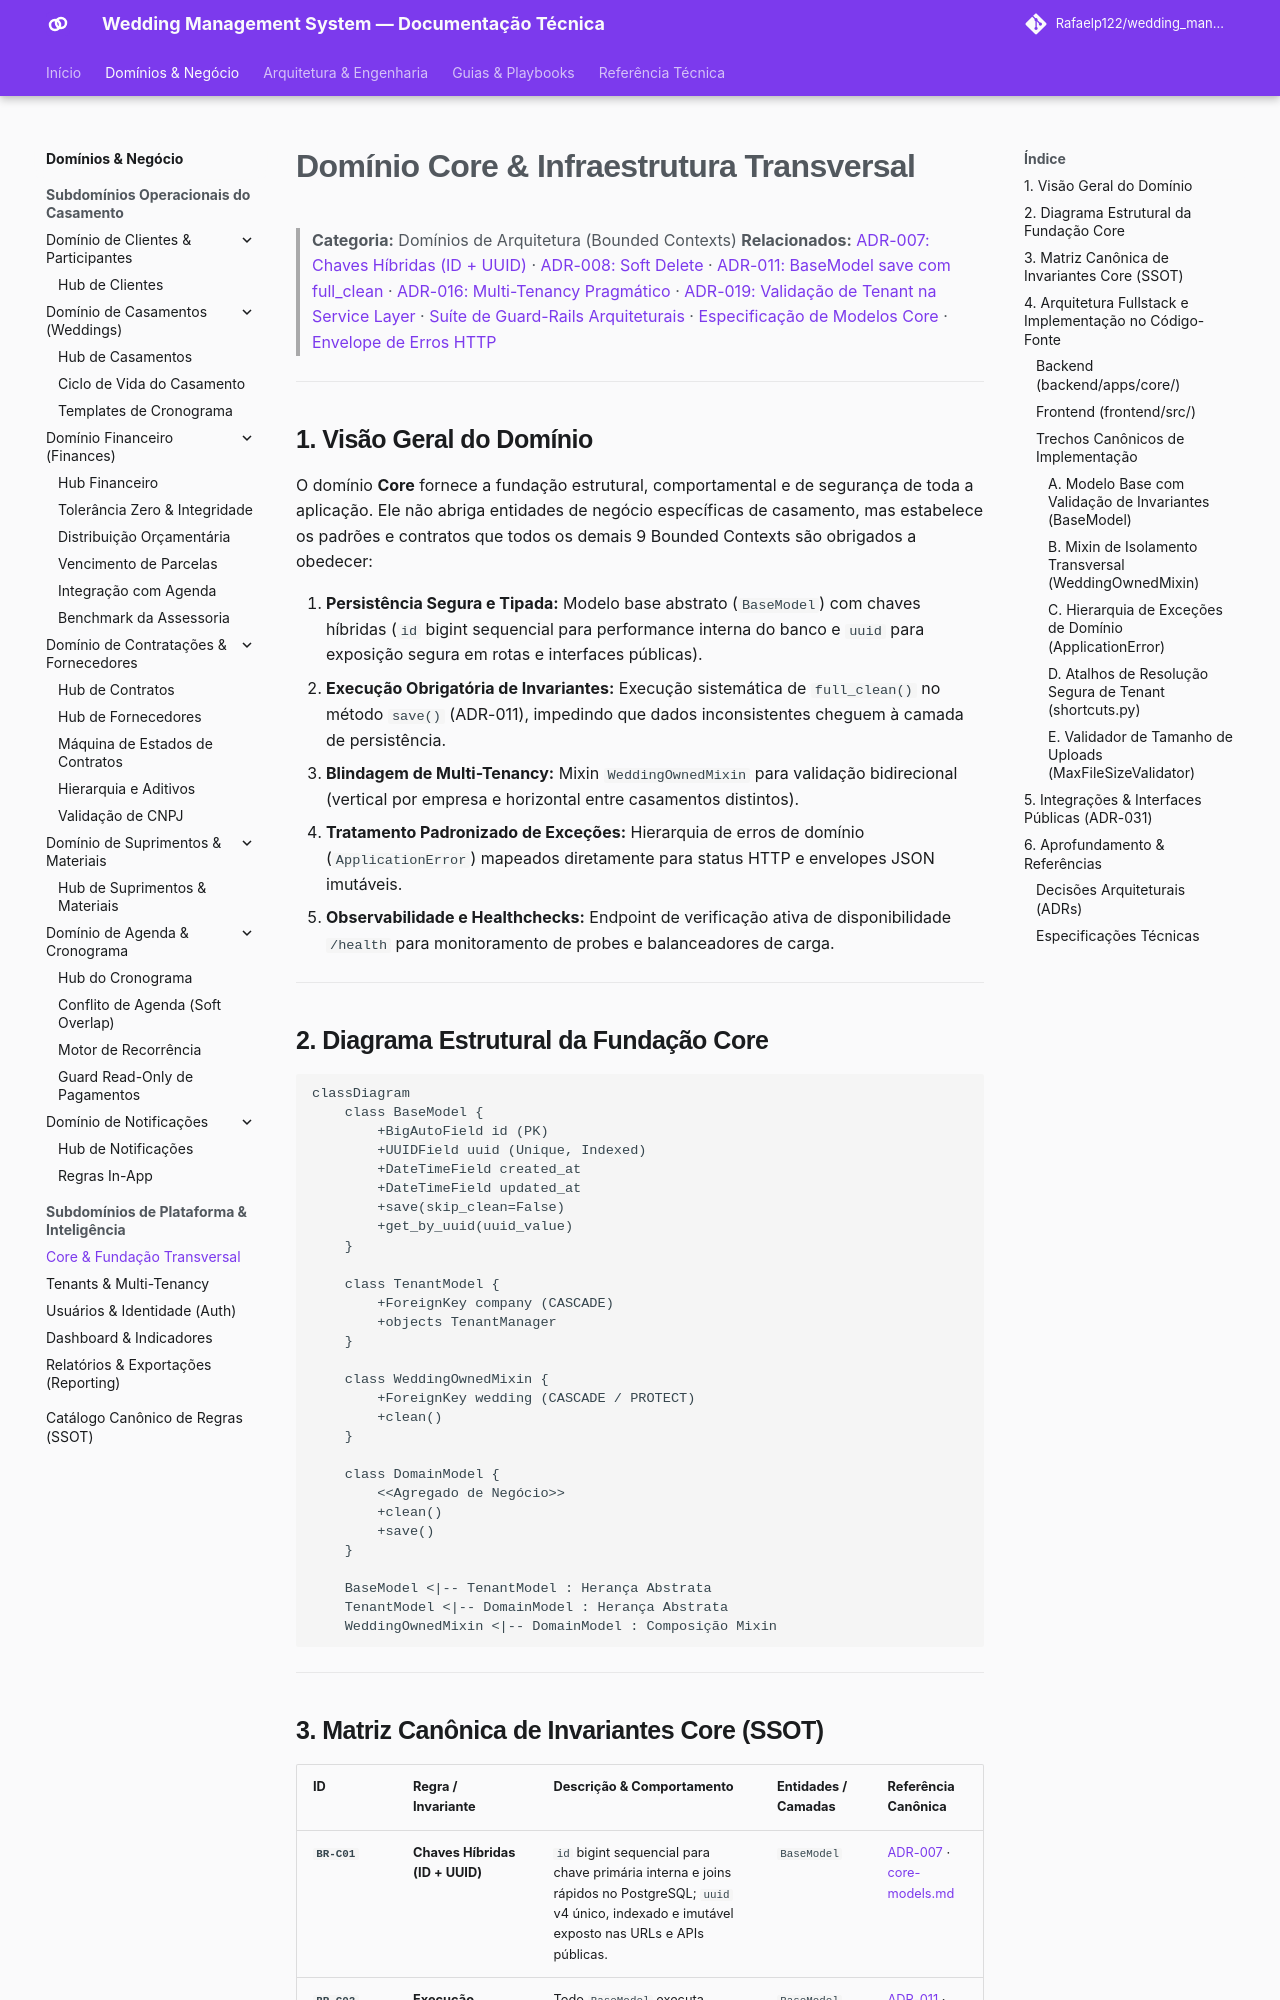

repository: Rafaelp122/wedding_management · page: architecture/domains/core-domain/index.html · generator: mkdocs

# Domínio Core & Infraestrutura Transversal

> **Categoria:** Domínios de Arquitetura (Bounded Contexts)
> **Relacionados:** [ADR-007: Chaves Híbridas (ID + UUID)](../adr/007-hybrid-keys.md) · [ADR-008: Soft Delete](../adr/008-soft-delete.md) · [ADR-011: BaseModel save com full_clean](../adr/011-basemodel-save-full-clean.md) · [ADR-016: Multi-Tenancy Pragmático](../adr/016-pragmatic-multi-tenancy.md) · [ADR-019: Validação de Tenant na Service Layer](../adr/019-tenant-validation-service-layer.md) · [Suíte de Guard-Rails Arquiteturais](../concepts/architectural-guard-rails-suite.md) · [Especificação de Modelos Core](../../reference/models/core-models.md) · [Envelope de Erros HTTP](../../reference/api/error-envelope-spec.md)

---

## 1. Visão Geral do Domínio

O domínio **Core** fornece a fundação estrutural, comportamental e de segurança de toda a aplicação. Ele não abriga entidades de negócio específicas de casamento, mas estabelece os padrões e contratos que todos os demais 9 Bounded Contexts são obrigados a obedecer:

1. **Persistência Segura e Tipada:** Modelo base abstrato (`BaseModel`) com chaves híbridas (`id` bigint sequencial para performance interna do banco e `uuid` para exposição segura em rotas e interfaces públicas).
2. **Execução Obrigatória de Invariantes:** Execução sistemática de `full_clean()` no método `save()` (ADR-011), impedindo que dados inconsistentes cheguem à camada de persistência.
3. **Blindagem de Multi-Tenancy:** Mixin `WeddingOwnedMixin` para validação bidirecional (vertical por empresa e horizontal entre casamentos distintos).
4. **Tratamento Padronizado de Exceções:** Hierarquia de erros de domínio (`ApplicationError`) mapeados diretamente para status HTTP e envelopes JSON imutáveis.
5. **Observabilidade e Healthchecks:** Endpoint de verificação ativa de disponibilidade `/health` para monitoramento de probes e balanceadores de carga.

---

## 2. Diagrama Estrutural da Fundação Core

```mermaid
classDiagram
    class BaseModel {
        +BigAutoField id (PK)
        +UUIDField uuid (Unique, Indexed)
        +DateTimeField created_at
        +DateTimeField updated_at
        +save(skip_clean=False)
        +get_by_uuid(uuid_value)
    }

    class TenantModel {
        +ForeignKey company (CASCADE)
        +objects TenantManager
    }

    class WeddingOwnedMixin {
        +ForeignKey wedding (CASCADE / PROTECT)
        +clean()
    }

    class DomainModel {
        <<Agregado de Negócio>>
        +clean()
        +save()
    }

    BaseModel <|-- TenantModel : Herança Abstrata
    TenantModel <|-- DomainModel : Herança Abstrata
    WeddingOwnedMixin <|-- DomainModel : Composição Mixin
```

---
